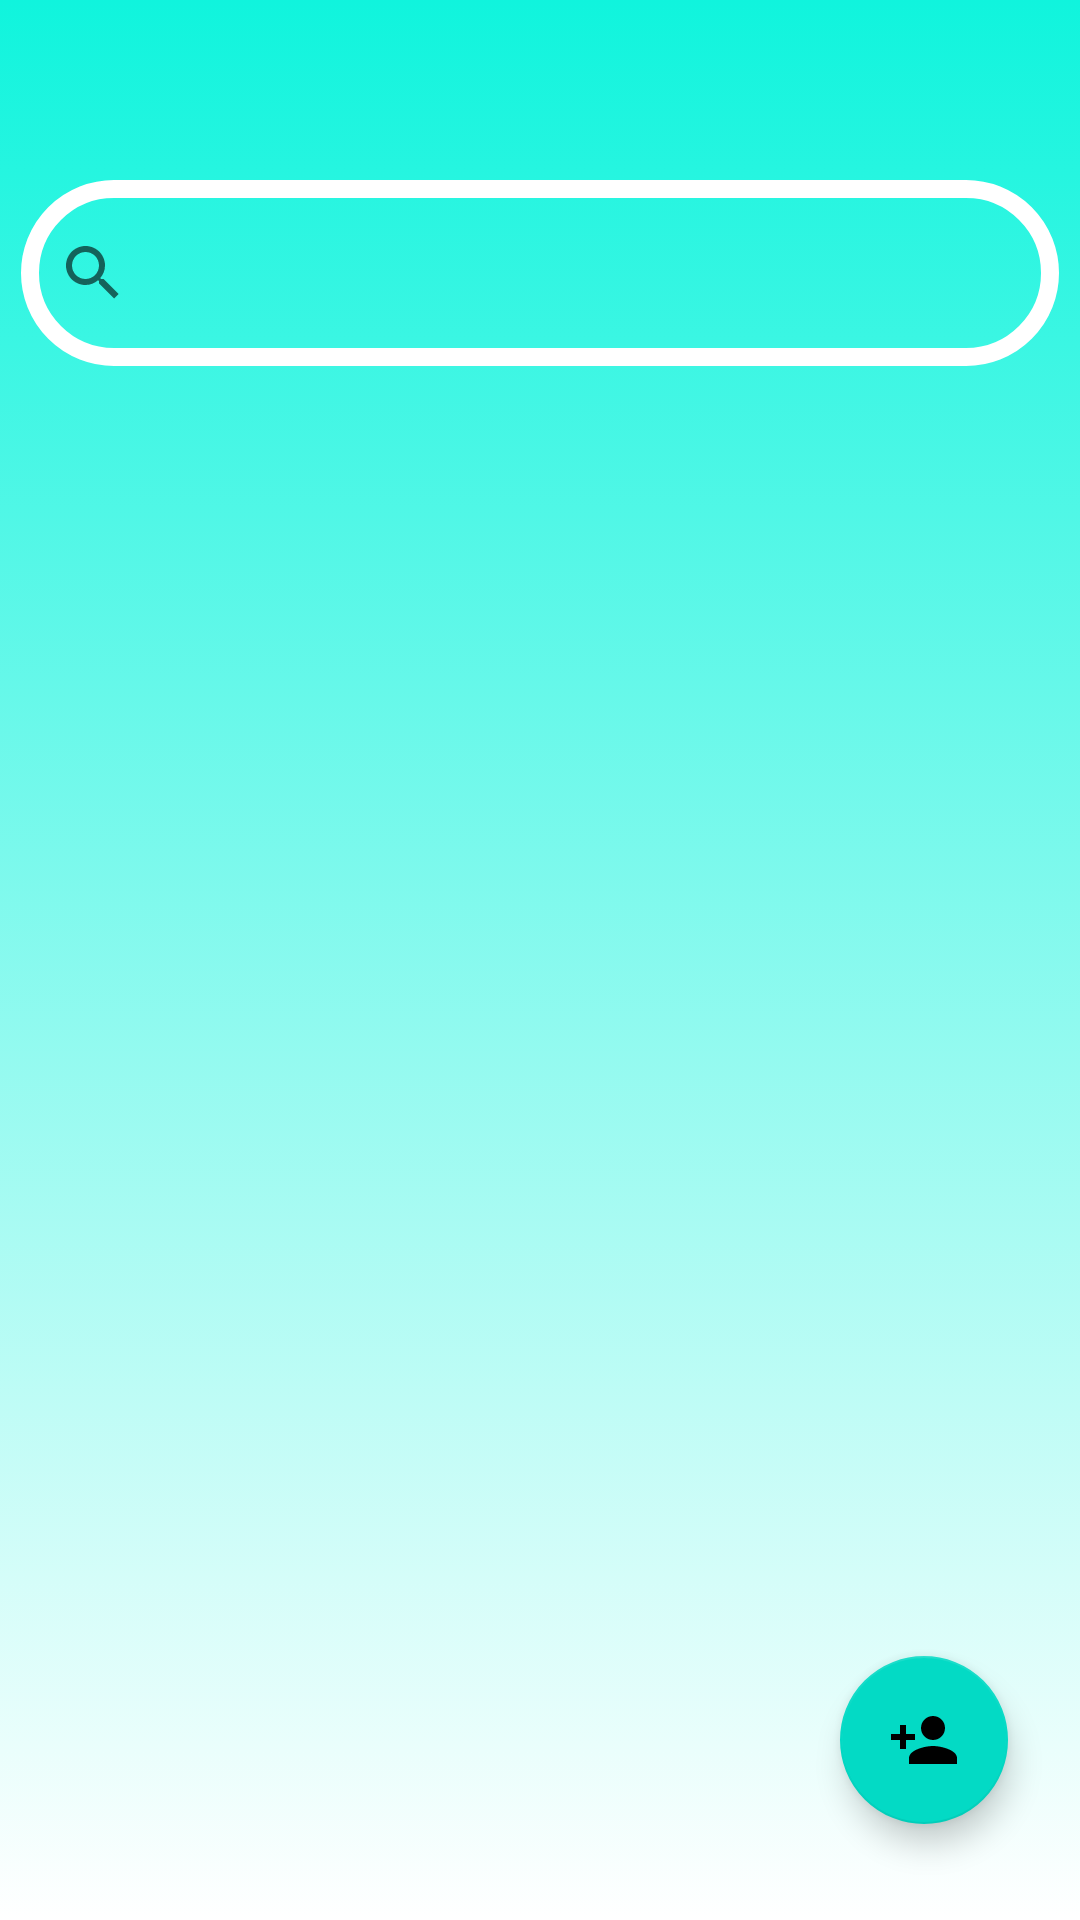

Write the Android layout XML for this screen, with the resource values it uses.
<!-- AndroidManifest.xml: application theme Theme.PharmApp -->
<!-- res/layout/patient.xml -->
<?xml version="1.0" encoding="utf-8"?>
<androidx.constraintlayout.widget.ConstraintLayout xmlns:android="http://schemas.android.com/apk/res/android"
    xmlns:app="http://schemas.android.com/apk/res-auto"
    xmlns:tools="http://schemas.android.com/tools"
    android:layout_width="match_parent"
    android:layout_height="match_parent"
    tools:context=".patient"
    android:background="@drawable/gradient_background">

    <androidx.recyclerview.widget.RecyclerView
        android:id="@+id/recycle_1"
        android:layout_width="match_parent"
        android:layout_height="match_parent"
        android:paddingLeft="20dp"
        android:paddingTop="125dp"
        app:layout_constraintBottom_toBottomOf="parent"
        app:layout_constraintEnd_toEndOf="parent"
        app:layout_constraintHorizontal_bias="0.0"
        app:layout_constraintStart_toStartOf="parent"
        app:layout_constraintTop_toTopOf="parent"
        app:layout_constraintVertical_bias="0.0" />

    <SearchView
        android:id="@+id/searchViewPat"
        android:layout_width="346dp"
        android:layout_height="62dp"
        android:layout_marginTop="60dp"
        app:layout_constraintEnd_toEndOf="parent"
        app:layout_constraintHorizontal_bias="0.492"
        app:layout_constraintStart_toStartOf="parent"
        app:layout_constraintTop_toTopOf="@+id/recycle_1"
        android:background="@drawable/searchview_background"/>

    <com.google.android.material.floatingactionbutton.FloatingActionButton
        android:id="@+id/addPat_float"
        android:layout_width="wrap_content"
        android:layout_height="wrap_content"
        android:layout_marginEnd="24dp"
        android:layout_marginRight="24dp"
        android:layout_marginBottom="32dp"
        android:clickable="true"
        app:layout_constraintBottom_toBottomOf="parent"
        app:layout_constraintEnd_toEndOf="parent"
        app:srcCompat="@drawable/add_btn"
        android:onClick="ajouterMeth"
        tools:ignore="VectorDrawableCompat" />
</androidx.constraintlayout.widget.ConstraintLayout>
<!-- resources referenced by this layout -->
<resources>
  <!-- drawable add_btn (drawable) -->
  <vector android:height="24dp" android:tint="#50FFAD"
      android:viewportHeight="24" android:viewportWidth="24"
      android:width="24dp" xmlns:android="http://schemas.android.com/apk/res/android">
      <path android:fillColor="@android:color/white" android:pathData="M15,12c2.21,0 4,-1.79 4,-4s-1.79,-4 -4,-4 -4,1.79 -4,4 1.79,4 4,4zM6,10L6,7L4,7v3L1,10v2h3v3h2v-3h3v-2L6,10zM15,14c-2.67,0 -8,1.34 -8,4v2h16v-2c0,-2.66 -5.33,-4 -8,-4z"/>
  </vector>
  <!-- drawable gradient_background (drawable) -->
  <?xml version="1.0" encoding="utf-8"?>
  <selector xmlns:android="http://schemas.android.com/apk/res/android">
      <item>
          <shape>
              <gradient
                  android:angle="90"
                  android:startColor="#FFFFFF"
                  android:endColor="#10F4DD"
                  android:type="linear"/>
          </shape>
      </item>
  
  </selector>
  <!-- drawable searchview_background (drawable) -->
  <?xml version="1.0" encoding="utf-8"?>
  <shape xmlns:android="http://schemas.android.com/apk/res/android" android:shape="rectangle">
      <corners android:radius="50dp"/>
      <stroke android:width="6dp"
          android:color="#ffffff"/>
  </shape>
  <style name="Theme.PharmApp" parent="Theme.MaterialComponents.DayNight.DarkActionBar">
          
          <item name="colorPrimary">@color/purple_500</item>
          <item name="colorPrimaryVariant">@color/purple_700</item>
          <item name="colorOnPrimary">@color/white</item>
          
          <item name="colorSecondary">@color/teal_200</item>
          <item name="colorSecondaryVariant">@color/teal_700</item>
          <item name="colorOnSecondary">@color/black</item>
          
          <item name="android:statusBarColor" tools:targetApi="l">?attr/colorPrimaryVariant</item>
          
      </style>
  <!-- not gathered from this repository: default colours our renderer supplied (Android Studio template values) -->
  <color name="purple_500">#FF6200EE</color>
  <color name="purple_700">#FF3700B3</color>
  <color name="teal_200">#FF03DAC5</color>
  <color name="teal_700">#FF018786</color>
  <color name="black">#FF000000</color>
  <color name="white">#FFFFFFFF</color>
</resources>
